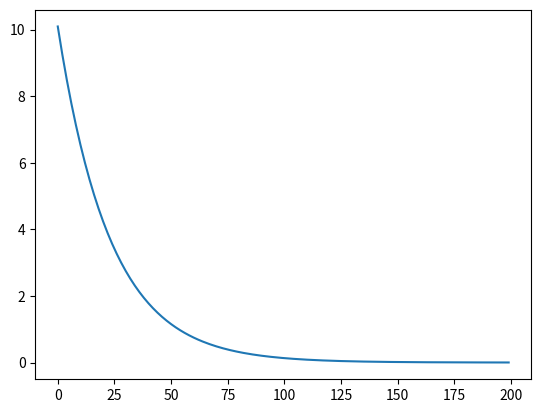

Write Python code to recreate this figure.
import numpy as np
   
def MSE(y, t):
    return np.sum((y-t)**2)/t.size
    
x = np.arange(12) # [ 0,  1,  2,  3,  4,  5,  6,  7,  8,  9, 10, 11]
t = np.arange(12)

w = 0.5     # 초기값
b = 0
lr = 0.001  # 0.01, learning rate

loss_list = [ ]
for epoch in range(200):
    y = w*x + b                      # calculate the output   
    dW = np.sum((y-t)*x)/(2*x.size)  # gradients
    dB = np.sum((y-t))/(2*x.size)
    
    w = w - lr*dW     # update parameters
    b = b - lr*dB

    y = w*x + b       # calculate the output
    loss = MSE(y, t)
    loss_list.append(loss)
##    if not epoch%10:
##        print("epoch={}: w={:>8.4f}. b={:>8.4f}, loss={}".format(epoch, w, b, loss))

print("w={:>.4f}. b={:>.4f}, loss={:>.4f}".format(w, b, loss))

import matplotlib.pyplot as plt
plt.plot(loss_list)
plt.show() 
